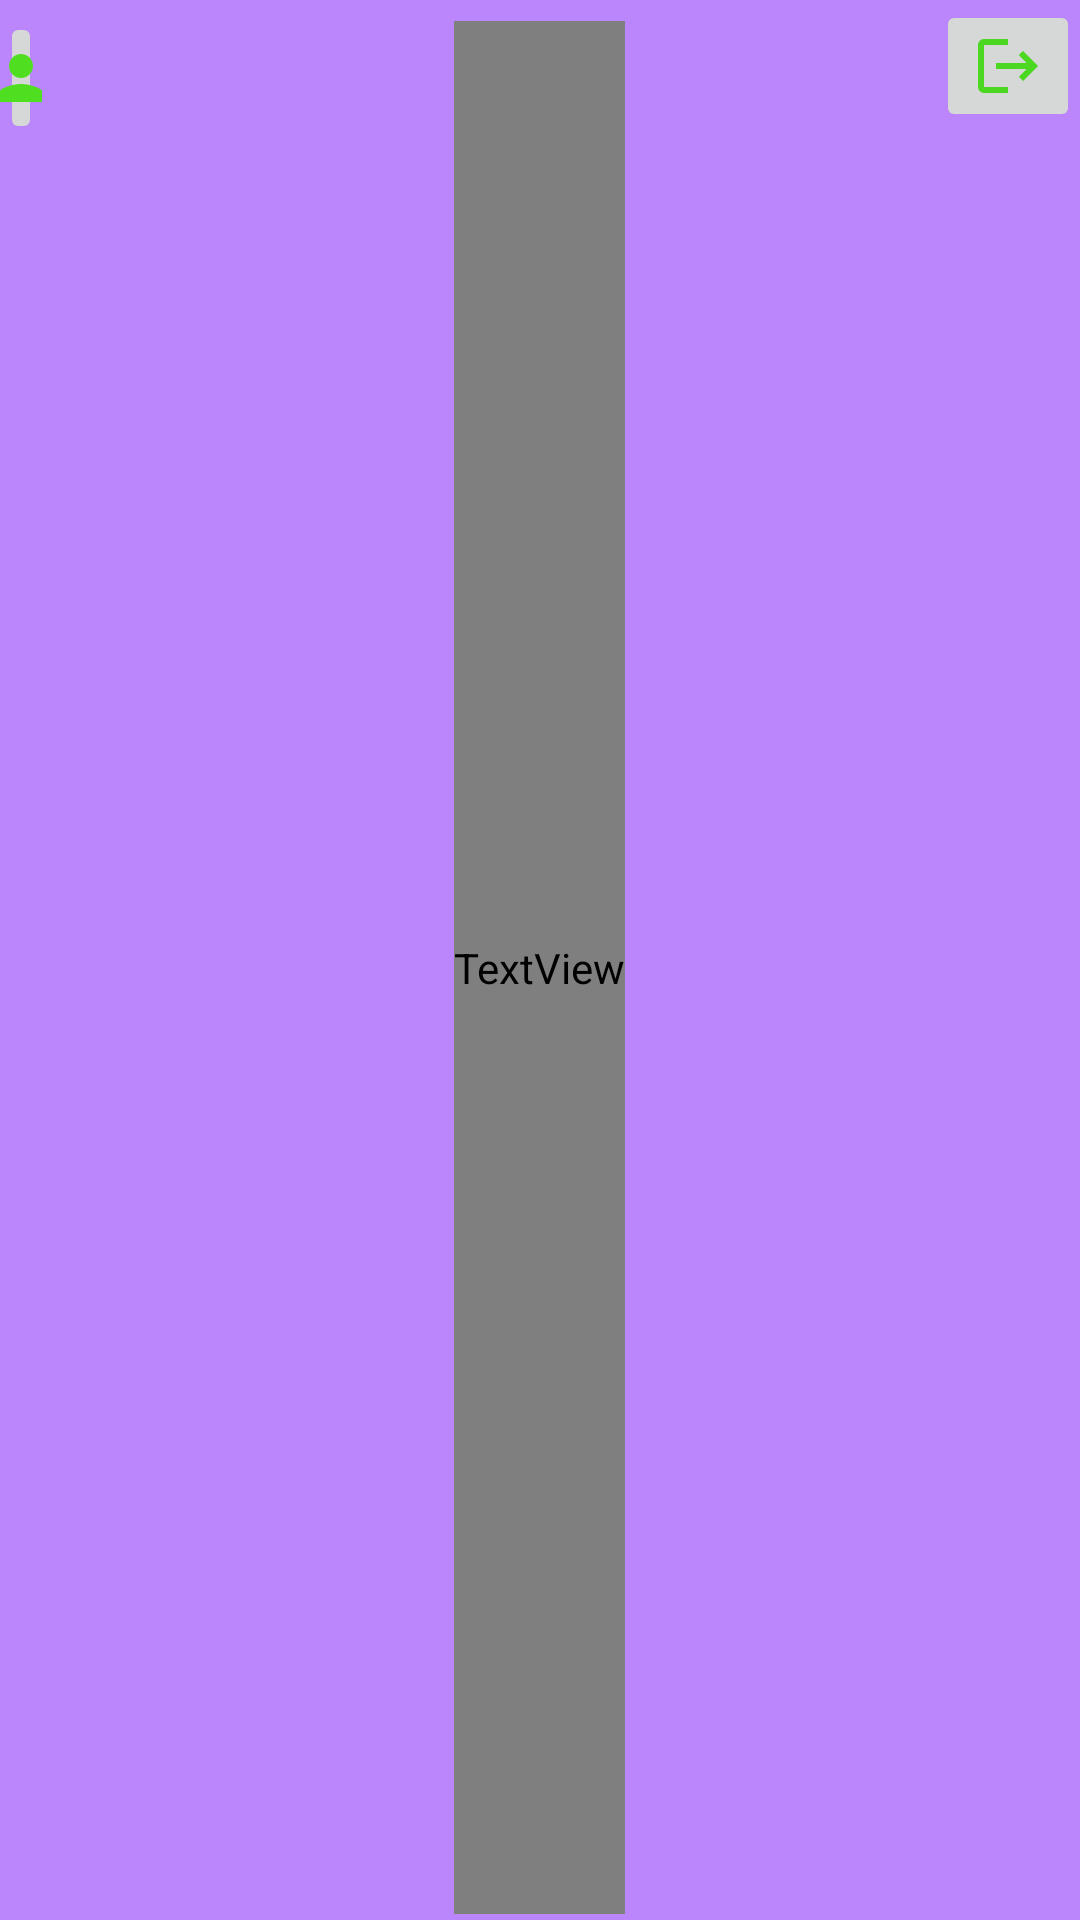

Android layout source for this screen:
<!-- AndroidManifest.xml: application theme Theme.OTTManager -->
<!-- res/layout/layout2.xml -->
<?xml version="1.0" encoding="utf-8"?>
<RelativeLayout xmlns:android="http://schemas.android.com/apk/res/android"
    android:id="@+id/mytoolbar"
    android:layout_width="match_parent"
    android:layout_height="50dp"
    android:background="@color/purple_200"
    android:elevation="4dp">

    <TextView
        android:id="@+id/toolbar"
        android:layout_width="wrap_content"
        android:layout_height="41dp"
        android:layout_alignParentTop="true"
        android:layout_alignParentBottom="true"
        android:layout_centerInParent="true"
        android:layout_marginStart="7dp"
        android:layout_marginTop="7dp"
        android:layout_marginEnd="-62dp"
        android:layout_marginBottom="2dp"
        android:fontFamily="@font/cormorant_sc_bold"
        android:text="MY SUBSCRIPTIONS"
        android:textSize="25dp"
        android:textStyle="bold" />

    <ImageButton
        android:id="@+id/imageButton4"
        android:layout_width="wrap_content"
        android:layout_height="wrap_content"
        android:layout_alignParentTop="true"
        android:layout_alignParentEnd="true"
        android:onClick="sho"
        android:src="@drawable/baseline_logout_24" />

    <ImageButton
        android:id="@+id/imageButton5"
        android:layout_width="wrap_content"
        android:layout_height="wrap_content"
        android:layout_alignParentTop="true"
        android:layout_alignParentEnd="true"
        android:layout_centerVertical="true"
        android:layout_marginTop="4dp"
        android:layout_marginEnd="346dp"
        android:onClick="sho"
        android:src="@drawable/baseline_person_24" />


</RelativeLayout>
<!-- resources referenced by this layout -->
<resources>
  <!-- drawable baseline_logout_24 (drawable) -->
  <vector android:autoMirrored="true" android:height="24dp"
      android:tint="#4CD721" android:viewportHeight="24"
      android:viewportWidth="24" android:width="24dp" xmlns:android="http://schemas.android.com/apk/res/android">
      <path android:fillColor="@android:color/white" android:pathData="M17,7l-1.41,1.41L18.17,11H8v2h10.17l-2.58,2.58L17,17l5,-5zM4,5h8V3H4c-1.1,0 -2,0.9 -2,2v14c0,1.1 0.9,2 2,2h8v-2H4V5z"/>
  </vector>
  <!-- drawable baseline_person_24 (drawable) -->
  <vector android:autoMirrored="true" android:height="24dp"
      android:tint="#50DE21" android:viewportHeight="24"
      android:viewportWidth="24" android:width="24dp" xmlns:android="http://schemas.android.com/apk/res/android">
      <path android:fillColor="@android:color/white" android:pathData="M12,12c2.21,0 4,-1.79 4,-4s-1.79,-4 -4,-4 -4,1.79 -4,4 1.79,4 4,4zM12,14c-2.67,0 -8,1.34 -8,4v2h16v-2c0,-2.66 -5.33,-4 -8,-4z"/>
  </vector>
  <style name="Theme.OTTManager" parent="Theme.MaterialComponents.DayNight.NoActionBar">
          
          <item name="colorPrimary">@color/purple_500</item>
          <item name="colorPrimaryDark">@color/purple_700</item>
          <item name="colorAccent">@color/teal_200</item>
          
      </style>
  <!-- not gathered from this repository: default colours our renderer supplied (Android Studio template values) -->
  <color name="purple_200">#FFBB86FC</color>
  <color name="purple_500">#FF6200EE</color>
  <color name="purple_700">#FF3700B3</color>
  <color name="teal_200">#FF03DAC5</color>
</resources>
